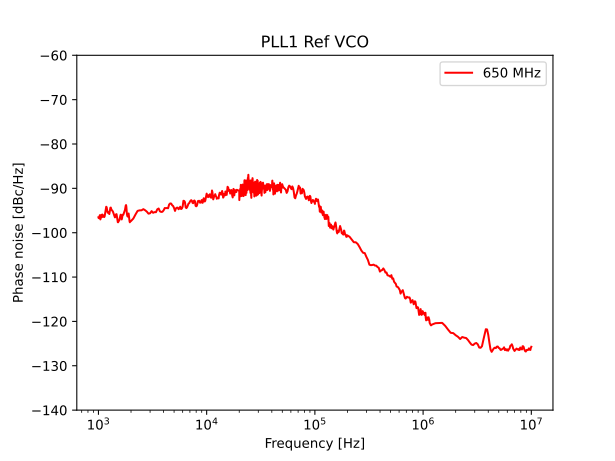

Values plotted in this chart, from the file beside it:
10000000, -125.43419999999999
9900000, -125.5
9800000, -126.3
9700000, -126.1
9600000, -126.9
9500000, -125.6
9400000, -126.6
9300000, -126
9200000, -126.6
9100000, -126.5
9000000, -126.4
8900000, -126.4
8800000, -126.6
8700000, -127.3
8600000, -126.3
8500000, -125.8
8400000, -126.7
8300000, -124.8
8200000, -125.3
8100000, -126.7
8000000, -127
7900000, -125.1
7800000, -126.4
7700000, -126.2
7600000, -126.7
7500000, -125.7
7400000, -126.8
7300000, -126.4
7200000, -125.5
7100000, -126.5
7000000, -126.9
6900000, -126.1
6800000, -126.9
6700000, -126.2
6600000, -125.3
6500000, -125.1
6400000, -125.1
6300000, -126.1
6200000, -125.3
6100000, -126.9
6000000, -126.6
5900000, -126.3
5800000, -126
5700000, -127.3
5600000, -125.4
5500000, -126.7
5400000, -125.4
5300000, -126.3
5200000, -126.9
5100000, -126
5000000, -126.4
4900000, -125.9
4800000, -125.6
4700000, -125.5
4600000, -125.9
4500000, -126.6
4400000, -125.2
4300000, -126.4
4200000, -127.7
4100000, -126.5
4000000, -124.9
... 2,326 more rows
